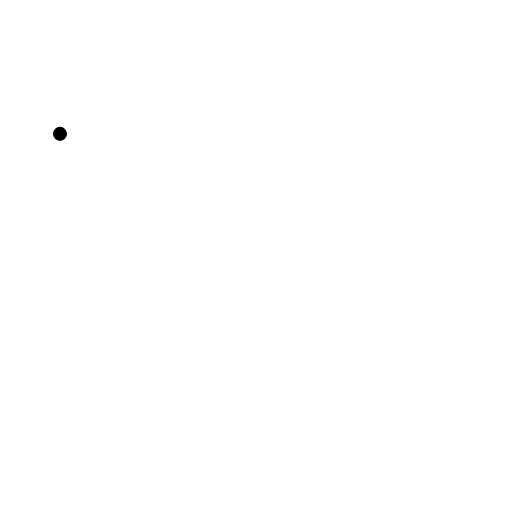
t = 0.00 s
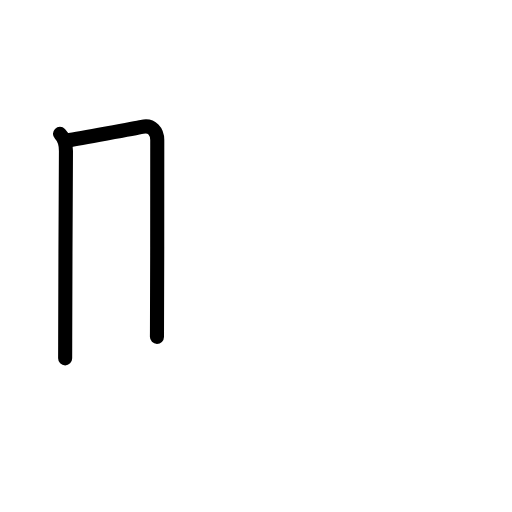
t = 1.81 s
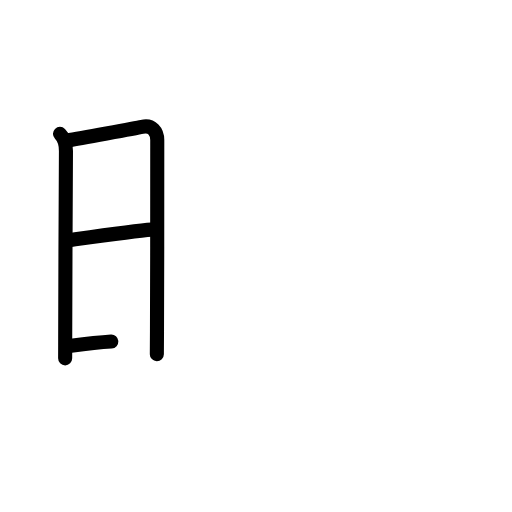
t = 3.50 s
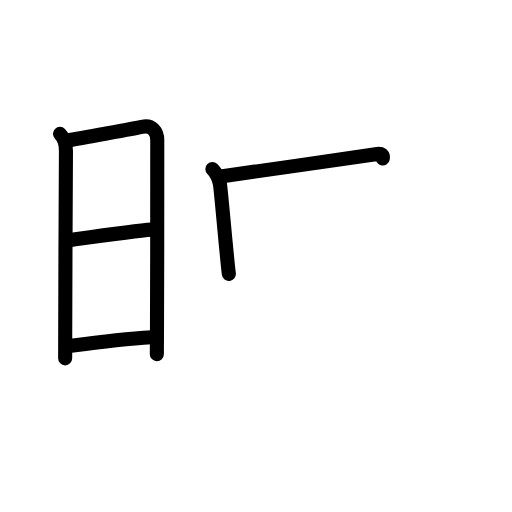
t = 5.42 s
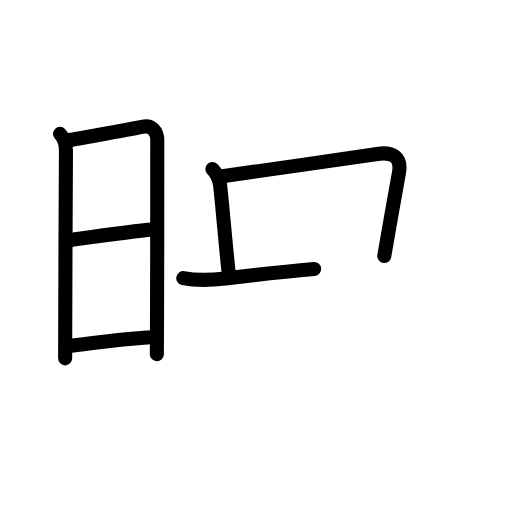
t = 6.50 s
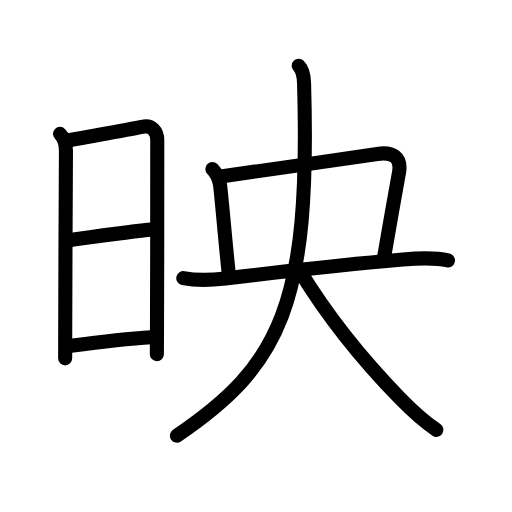
t = 9.00 s

The animated SVG that drew these frames (rendered in a browser with its animation timeline set to each time). Animation: 29 SMIL elements (animate=29); one cycle of 9.00 s.

<?xml version="1.0" encoding="UTF-8"?>
<!--
AniKanjiVG is licensed by CC-BY-SA Paul C. Sommerhoff (https://bitbucket.org/sommerhoff/anikanjivg).
AniKanjiVG uses KanjiVG which is licensed by CC-BY-SA Ulrich Apel (http://kanjivg.tagaini.net).
See also http://creativecommons.org/licenses/by-sa/3.0/
-->
<svg xmlns:kvg='http://kanjivg.tagaini.net' xmlns='http://www.w3.org/2000/svg' width='109' height='109' viewBox='0 0 109 109' style='fill:none;stroke:#000000;stroke-width:3;stroke-linecap:round;stroke-linejoin:round;' id="kvg:kanji_06620"><g id="kvg:06620" kvg:element="映"><g id="kvg:06620-g1" kvg:element="日" kvg:position="left" kvg:radical="general"><path id="kvg:06620-s1" kvg:type="㇑" d="M12.77,28.5c0.81,0.81,1.27,2.15,1.27,3.62c0,1.21-0.16,29.47-0.16,39.88c0,1.43-0.01,3.12-0.01,4.29"><animate attributeName="d" begin="0.0s" dur="0.3333333333333333s" from="M12.77,28.5C12.77,28.5,12.77,28.5,12.77,28.5" to="M12.77,28.5c0.81,0.81,1.27,2.15,1.27,3.62" />
<animate attributeName="d" begin="0.3333333333333333s" dur="0.3333333333333333s" from="M12.77,28.5c0.81,0.81,1.27,2.15,1.27,3.62c0,0,0,0,0,0,0" to="M12.77,28.5c0.81,0.81,1.27,2.15,1.27,3.62c0,1.21-0.16,29.47-0.16,39.88" />
<animate attributeName="d" begin="0.6666666666666666s" dur="0.3333333333333333s" from="M12.77,28.5c0.81,0.81,1.27,2.15,1.27,3.62c0,1.21-0.16,29.47-0.16,39.88c0,0,0,0,0,0,0" to="M12.77,28.5c0.81,0.81,1.27,2.15,1.27,3.62c0,1.21-0.16,29.47-0.16,39.88c0,1.43-0.01,3.12-0.01,4.29" />
</path>
<path id="kvg:06620-s2" kvg:type="㇕a" d="M14.22,29.93c2.53-0.43,14.67-2.63,16-2.93c2.15-0.5,3.28,1,3.26,2.87c-0.02,1.77,0.02,29.21-0.06,40.63c-0.02,2.84-0.03,4.68-0.03,4.9"><animate attributeName="d" begin="1.0s" dur="0.25s" from="M14.22,29.93C14.22,29.93,14.22,29.93,14.22,29.93" to="M14.22,29.93c2.53-0.43,14.67-2.63,16-2.93" />
<animate attributeName="d" begin="1.25s" dur="0.25s" from="M14.22,29.93c2.53-0.43,14.67-2.63,16-2.93c0,0,0,0,0,0,0" to="M14.22,29.93c2.53-0.43,14.67-2.63,16-2.93c2.15-0.5,3.28,1,3.26,2.87" />
<animate attributeName="d" begin="1.5s" dur="0.25s" from="M14.22,29.93c2.53-0.43,14.67-2.63,16-2.93c2.15-0.5,3.28,1,3.26,2.87c0,0,0,0,0,0,0" to="M14.22,29.93c2.53-0.43,14.67-2.63,16-2.93c2.15-0.5,3.28,1,3.26,2.87c-0.02,1.77,0.02,29.21-0.06,40.63" />
<animate attributeName="d" begin="1.75s" dur="0.25s" from="M14.22,29.93c2.53-0.43,14.67-2.63,16-2.93c2.15-0.5,3.28,1,3.26,2.87c-0.02,1.77,0.02,29.21-0.06,40.63c0,0,0,0,0,0,0" to="M14.22,29.93c2.53-0.43,14.67-2.63,16-2.93c2.15-0.5,3.28,1,3.26,2.87c-0.02,1.77,0.02,29.21-0.06,40.63c-0.02,2.84-0.03,4.68-0.03,4.9" />
<animate attributeName="d" begin="0s" dur="1.0s" from="M-100,-100" to="M-100,-100" />
</path>
<path id="kvg:06620-s3" kvg:type="㇐a" d="M14.99,51.09c3.39-0.47,14.01-1.97,17.29-2.2"><animate attributeName="d" begin="2.0s" dur="1.0s" from="M14.99,51.09C14.99,51.09,14.99,51.09,14.99,51.09" to="M14.99,51.09c3.39-0.47,14.01-1.97,17.29-2.2" />
<animate attributeName="d" begin="0s" dur="2.0s" from="M-100,-100" to="M-100,-100" />
</path>
<path id="kvg:06620-s4" kvg:type="㇐a" d="M15.14,73.62c4.61-0.62,11.61-1.49,17.12-1.83"><animate attributeName="d" begin="3.0s" dur="1.0s" from="M15.14,73.62C15.14,73.62,15.14,73.62,15.14,73.62" to="M15.14,73.62c4.61-0.62,11.61-1.49,17.12-1.83" />
<animate attributeName="d" begin="0s" dur="3.0s" from="M-100,-100" to="M-100,-100" />
</path>
</g>
<g id="kvg:06620-g2" kvg:element="央" kvg:position="right" kvg:phon="央"><path id="kvg:06620-s5" kvg:type="㇑a" d="M45.21,35.97c0.91,0.91,1.39,1.97,1.62,3.28c0.23,1.31,1.42,15.37,1.89,19.06"><animate attributeName="d" begin="4.0s" dur="0.5s" from="M45.21,35.97C45.21,35.97,45.21,35.97,45.21,35.97" to="M45.21,35.97c0.91,0.91,1.39,1.97,1.62,3.28" />
<animate attributeName="d" begin="4.5s" dur="0.5s" from="M45.21,35.97c0.91,0.91,1.39,1.97,1.62,3.28c0,0,0,0,0,0,0" to="M45.21,35.97c0.91,0.91,1.39,1.97,1.62,3.28c0.23,1.31,1.42,15.37,1.89,19.06" />
<animate attributeName="d" begin="0s" dur="4.0s" from="M-100,-100" to="M-100,-100" />
</path>
<path id="kvg:06620-s6" kvg:type="㇕b" d="M47.36,37.52c3.15-0.44,28.7-4.08,32.96-4.75c3.3-0.52,5.17,0.73,4.64,3.87c-0.34,1.99-2.78,15.44-3.15,17.86"><animate attributeName="d" begin="5.0s" dur="0.3333333333333333s" from="M47.36,37.52C47.36,37.52,47.36,37.52,47.36,37.52" to="M47.36,37.52c3.15-0.44,28.7-4.08,32.96-4.75" />
<animate attributeName="d" begin="5.333333333333333s" dur="0.3333333333333333s" from="M47.36,37.52c3.15-0.44,28.7-4.08,32.96-4.75c0,0,0,0,0,0,0" to="M47.36,37.52c3.15-0.44,28.7-4.08,32.96-4.75c3.3-0.52,5.17,0.73,4.64,3.87" />
<animate attributeName="d" begin="5.666666666666667s" dur="0.3333333333333333s" from="M47.36,37.52c3.15-0.44,28.7-4.08,32.96-4.75c3.3-0.52,5.17,0.73,4.64,3.87c0,0,0,0,0,0,0" to="M47.36,37.52c3.15-0.44,28.7-4.08,32.96-4.75c3.3-0.52,5.17,0.73,4.64,3.87c-0.34,1.99-2.78,15.44-3.15,17.86" />
<animate attributeName="d" begin="0s" dur="5.0s" from="M-100,-100" to="M-100,-100" />
</path>
<g id="kvg:06620-g3" kvg:element="大"><path id="kvg:06620-s7" kvg:type="㇐" d="M39.02,59.2c3.23,0.67,6.03,0.44,8.98,0.09c9.63-1.17,23.38-2.79,37.76-4.04c3.17-0.28,6.62-0.5,9.61,0.19"><animate attributeName="d" begin="6.0s" dur="0.3333333333333333s" from="M39.02,59.2C39.02,59.2,39.02,59.2,39.02,59.2" to="M39.02,59.2c3.23,0.67,6.03,0.44,8.98,0.09" />
<animate attributeName="d" begin="6.333333333333333s" dur="0.3333333333333333s" from="M39.02,59.2c3.23,0.67,6.03,0.44,8.98,0.09c0,0,0,0,0,0,0" to="M39.02,59.2c3.23,0.67,6.03,0.44,8.98,0.09c9.63-1.17,23.38-2.79,37.76-4.04" />
<animate attributeName="d" begin="6.666666666666667s" dur="0.3333333333333333s" from="M39.02,59.2c3.23,0.67,6.03,0.44,8.98,0.09c9.63-1.17,23.38-2.79,37.76-4.04c0,0,0,0,0,0,0" to="M39.02,59.2c3.23,0.67,6.03,0.44,8.98,0.09c9.63-1.17,23.38-2.79,37.76-4.04c3.17-0.28,6.62-0.5,9.61,0.19" />
<animate attributeName="d" begin="0s" dur="6.0s" from="M-100,-100" to="M-100,-100" />
</path>
<path id="kvg:06620-s8" kvg:type="㇒" d="M63.59,14c0.95,0.95,1.1,2.25,1.14,3.69c1.39,47.19-4.98,60.06-27.06,75.06"><animate attributeName="d" begin="7.0s" dur="0.5s" from="M63.59,14C63.59,14,63.59,14,63.59,14" to="M63.59,14c0.95,0.95,1.1,2.25,1.14,3.69" />
<animate attributeName="d" begin="7.5s" dur="0.5s" from="M63.59,14c0.95,0.95,1.1,2.25,1.14,3.69c0,0,0,0,0,0,0" to="M63.59,14c0.95,0.95,1.1,2.25,1.14,3.69c1.39,47.19-4.98,60.06-27.06,75.06" />
<animate attributeName="d" begin="0s" dur="7.0s" from="M-100,-100" to="M-100,-100" />
</path>
<path id="kvg:06620-s9" kvg:type="㇏" d="M63.85,57.69C70.5,68.62,77.96,77.4,85.18,84.82c3.12,3.2,5.45,5.18,7.73,6.7"><animate attributeName="d" begin="8.0s" dur="0.5s" from="M63.85,57.69C63.85,57.69,63.85,57.69,63.85,57.69" to="M63.85,57.69C70.5,68.62,77.96,77.4,85.18,84.82" />
<animate attributeName="d" begin="8.5s" dur="0.5s" from="M63.85,57.69C70.5,68.62,77.96,77.4,85.18,84.82c0,0,0,0,0,0,0" to="M63.85,57.69C70.5,68.62,77.96,77.4,85.18,84.82c3.12,3.2,5.45,5.18,7.73,6.7" />
<animate attributeName="d" begin="0s" dur="8.0s" from="M-100,-100" to="M-100,-100" />
</path>
</g>
</g>
</g>
</svg>
